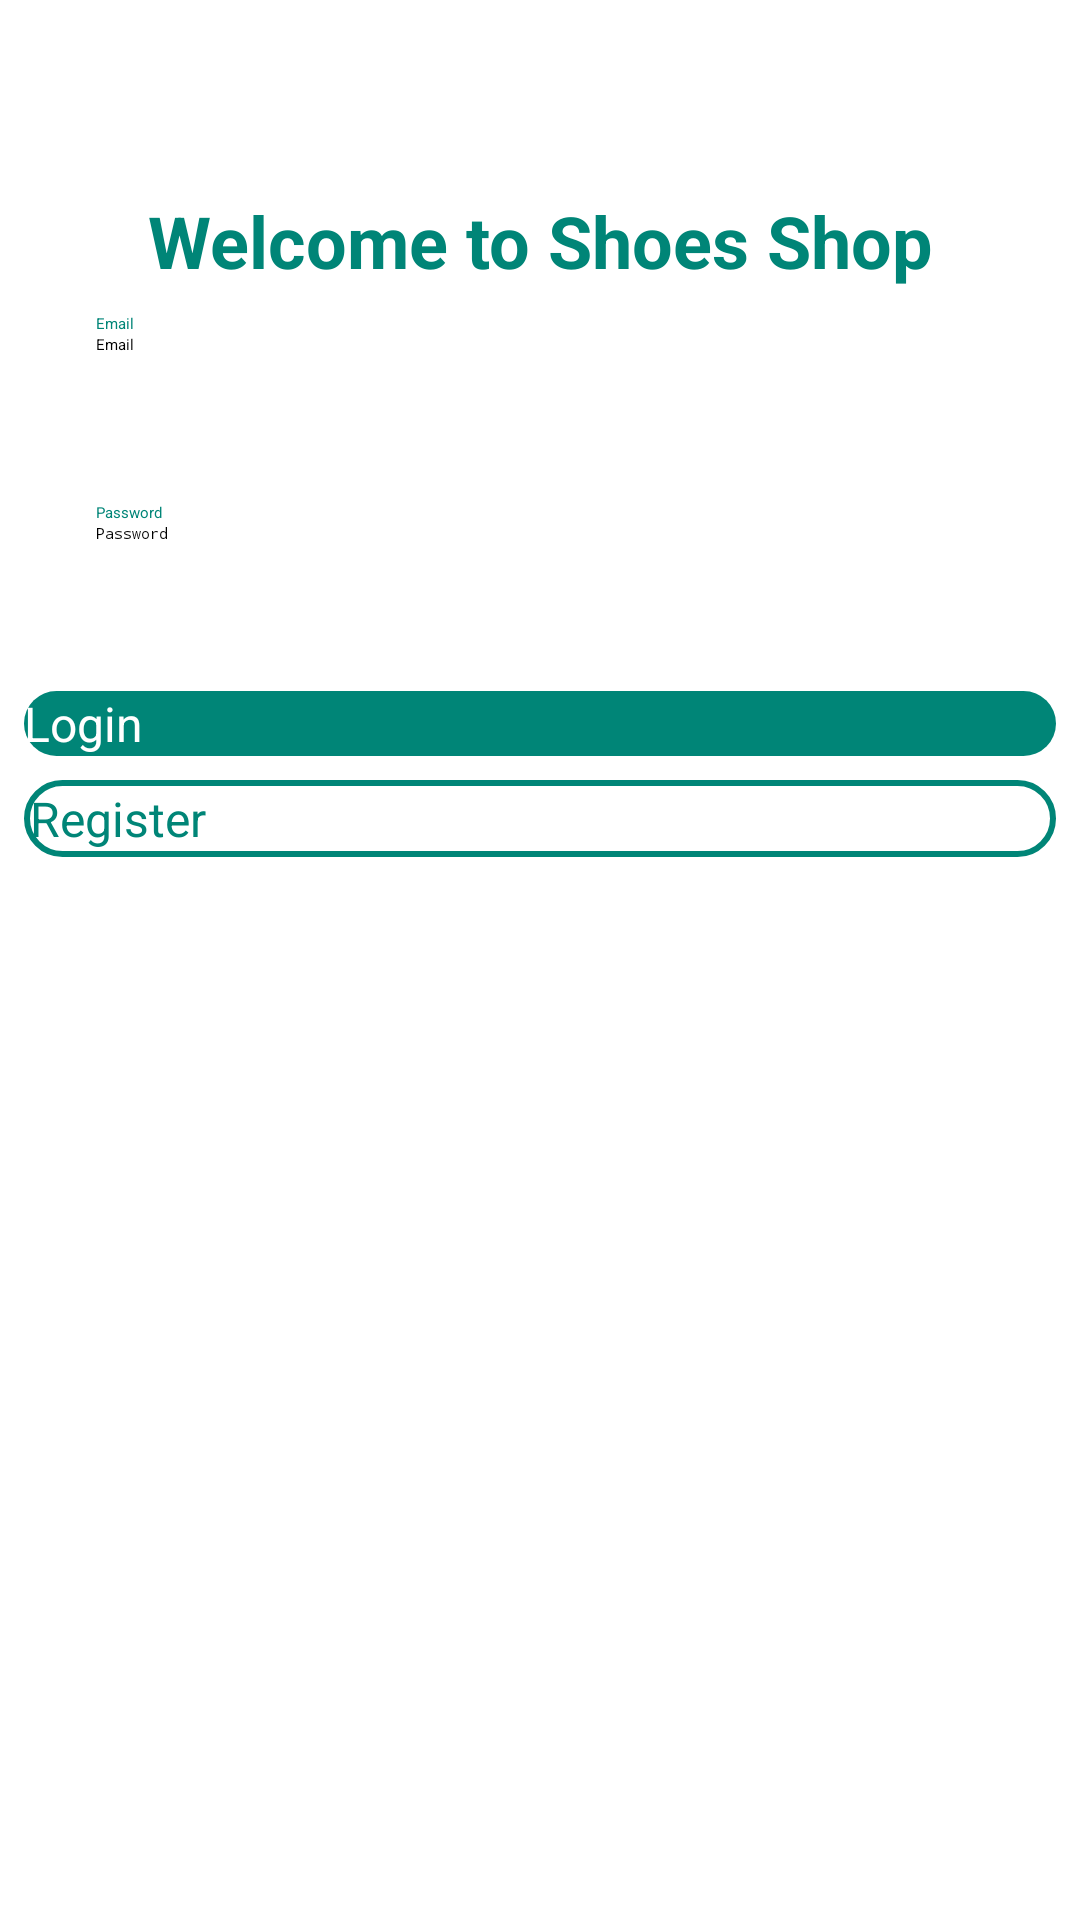

Layout XML and referenced resources for this Android screen:
<!-- AndroidManifest.xml: application theme AppTheme.NoActionBar -->
<!-- res/layout/fragment_login.xml -->
<?xml version="1.0" encoding="utf-8"?>
<layout xmlns:android="http://schemas.android.com/apk/res/android"
    xmlns:app="http://schemas.android.com/apk/res-auto"
    xmlns:tools="http://schemas.android.com/tools"
    tools:context=".views.fragments.LoginFragment">

    
    <androidx.constraintlayout.widget.ConstraintLayout
        android:layout_width="match_parent"
        android:layout_height="match_parent"
        android:layout_gravity="center">


        <TextView
            android:id="@+id/welcomeTextView"
            android:layout_width="match_parent"
            android:layout_height="wrap_content"
            android:layout_marginStart="@dimen/dim_24"
            android:layout_marginTop="@dimen/dim_64"
            android:layout_marginEnd="@dimen/dim_24"
            android:gravity="center"
            android:text="@string/welcome"
            android:textColor="@color/colorPrimary"
            android:textSize="@dimen/dim_txt_24"
            android:textStyle="bold"
            app:layout_constraintEnd_toEndOf="parent"
            app:layout_constraintStart_toStartOf="parent"
            app:layout_constraintTop_toTopOf="parent" />

        <TextView
            android:id="@+id/emailTextView"
            android:layout_width="match_parent"
            android:layout_height="wrap_content"
            android:layout_marginStart="@dimen/dim_32"
            android:layout_marginTop="@dimen/dim_8"
            android:layout_marginEnd="@dimen/dim_32"
            android:text="@string/email"
            android:textColor="@color/colorPrimary"
            app:layout_constraintEnd_toEndOf="parent"
            app:layout_constraintStart_toStartOf="parent"
            app:layout_constraintTop_toBottomOf="@+id/welcomeTextView" />

        <EditText
            android:id="@+id/editTextEmail"
            android:layout_width="match_parent"
            android:layout_height="wrap_content"
            android:layout_marginStart="@dimen/dim_32"
            android:layout_marginLeft="@dimen/dim_32"
            android:layout_marginEnd="@dimen/dim_32"
            android:layout_marginRight="@dimen/dim_32"
            android:autofillHints=""
            android:hint="@string/email"
            android:inputType="textEmailAddress"
            android:minHeight="48dp"
            app:layout_constraintEnd_toEndOf="parent"
            app:layout_constraintStart_toStartOf="parent"
            app:layout_constraintTop_toBottomOf="@id/emailTextView" />

        <TextView
            android:id="@+id/passwordTextView"
            android:layout_width="match_parent"
            android:layout_height="wrap_content"
            android:layout_marginStart="@dimen/dim_32"
            android:layout_marginTop="@dimen/dim_8"
            android:layout_marginEnd="@dimen/dim_32"
            android:text="@string/password"
            android:textColor="@color/colorPrimary"
            app:layout_constraintEnd_toEndOf="parent"
            app:layout_constraintStart_toStartOf="parent"
            app:layout_constraintTop_toBottomOf="@id/editTextEmail" />

        <EditText
            android:id="@+id/editTextPassword"
            android:layout_width="match_parent"
            android:layout_height="wrap_content"
            android:layout_marginStart="@dimen/dim_32"
            android:layout_marginEnd="@dimen/dim_32"
            android:autofillHints=""
            android:hint="@string/password"
            android:inputType="textPassword"
            android:minHeight="48dp"
            app:layout_constraintEnd_toEndOf="parent"
            app:layout_constraintStart_toStartOf="parent"
            app:layout_constraintTop_toBottomOf="@id/passwordTextView" />

        
        <LinearLayout
            android:layout_width="match_parent"
            android:layout_height="wrap_content"
            android:layout_marginHorizontal="@dimen/dim_8"
            android:layout_marginTop="@dimen/dim_8"
            android:orientation="vertical"
            app:layout_constraintEnd_toEndOf="parent"
            app:layout_constraintStart_toStartOf="parent"
            app:layout_constraintTop_toBottomOf="@+id/editTextPassword">

            <Button
                android:id="@+id/loginButton"
                android:layout_width="match_parent"
                android:layout_height="wrap_content"
                android:background="@drawable/border_solid"
                android:text="@string/login"
                android:textColor="@color/white"
                android:textSize="@dimen/dim_txt_16" />

            <Button
                android:id="@+id/registerButton"
                android:layout_width="match_parent"
                android:layout_height="wrap_content"
                android:layout_marginTop="@dimen/dim_8"
                android:background="@drawable/border_line"
                android:text="@string/register"
                android:textColor="@color/colorPrimary"
                android:textSize="@dimen/dim_txt_16" />

        </LinearLayout>


    </androidx.constraintlayout.widget.ConstraintLayout>

</layout>
<!-- resources referenced by this layout -->
<resources>
  <color name="colorPrimary">#008577</color>
  <color name="white">#FFFFFFFF</color>
  <dimen name="dim_24">24dp</dimen>
  <dimen name="dim_32">32dp</dimen>
  <dimen name="dim_64">64dp</dimen>
  <dimen name="dim_8">8dp</dimen>
  <dimen name="dim_txt_16">16sp</dimen>
  <dimen name="dim_txt_24">24sp</dimen>
  <!-- drawable border_line (drawable) -->
  <?xml version="1.0" encoding="UTF-8"?>
  <shape xmlns:android="http://schemas.android.com/apk/res/android"
      android:id="@+id/listview_background_shape">
      <stroke
          android:width="2dp"
          android:color="@color/colorPrimary" />
      <padding
          android:bottom="2dp"
          android:left="2dp"
          android:right="2dp"
          android:top="2dp" />
      <corners android:radius="25dp" />
  </shape>
  <!-- drawable border_solid (drawable) -->
  <?xml version="1.0" encoding="UTF-8"?>
  <shape xmlns:android="http://schemas.android.com/apk/res/android"
      android:id="@+id/listView_background_shape">
  
      <corners android:radius="25dp" />
      <solid android:color="@color/colorPrimary" />
  </shape>
  <string name="email">Email</string>
  <string name="login">Login</string>
  <string name="password">Password</string>
  <string name="register">Register</string>
  <string name="welcome">Welcome to Shoes Shop</string>
</resources>
